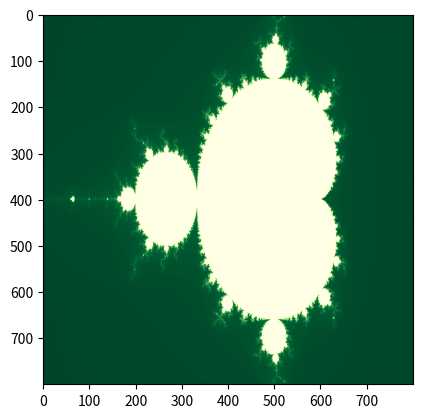

This chart was generated by the following Python code:
import numpy as np
import matplotlib.pyplot as plt

n=800
niter=150
pow=2


x0=-2
x1=1
y0=-1
y1=1

x,y=np.meshgrid(np.linspace(x0,x1,n),np.linspace(y0,y1,n))

c=x + 1j*y
z=np.zeros((n,n))
k=np.zeros((n,n))

for i in range(1,niter):
    z=z**pow+c
    k[np.logical_and(abs(z)>2,k==0)]=niter-i

    
plt.imshow(k,cmap='YlGn')
plt.show()

